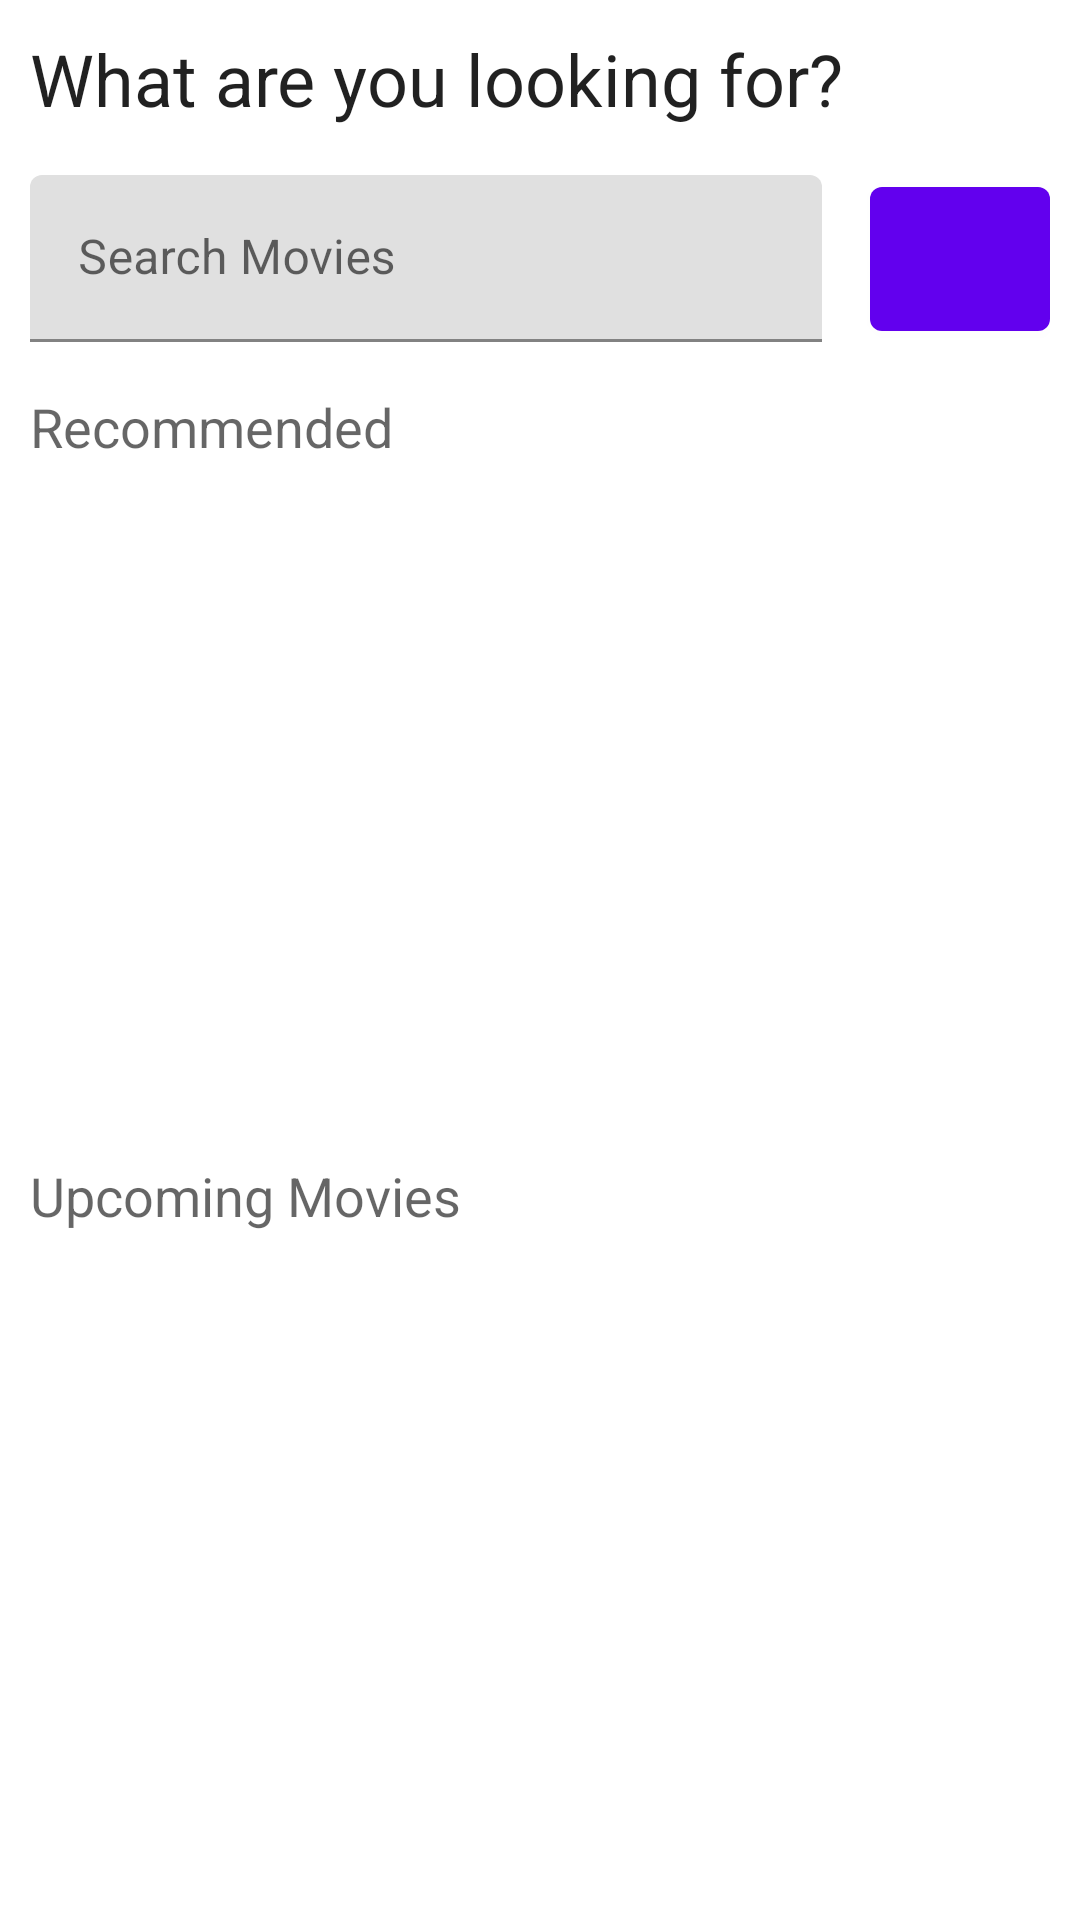

Write the Android layout XML for this screen, with the resource values it uses.
<!-- AndroidManifest.xml: application theme Theme.CodigoTravel -->
<!-- res/layout/fragment_home.xml -->
<?xml version="1.0" encoding="utf-8"?>
<androidx.constraintlayout.widget.ConstraintLayout xmlns:android="http://schemas.android.com/apk/res/android"
    xmlns:app="http://schemas.android.com/apk/res-auto"
    android:layout_width="match_parent"
    android:layout_height="match_parent"
    android:padding="10dp">

    <com.google.android.material.textview.MaterialTextView
        android:id="@+id/materialTextView"
        style="@style/TextAppearance.AppCompat.Headline"
        android:layout_width="match_parent"
        android:layout_height="wrap_content"
        android:text="@string/message_search"
        app:layout_constraintTop_toTopOf="parent" />

    <com.google.android.material.textfield.TextInputLayout
        android:id="@+id/txt_search"
        android:layout_width="0dp"
        android:layout_height="wrap_content"
        android:layout_marginTop="16dp"
        android:layout_marginEnd="16dp"
        android:hint="@string/action_search_movies"
        app:layout_constraintEnd_toStartOf="@+id/btn_search"
        app:layout_constraintStart_toStartOf="parent"
        app:layout_constraintTop_toBottomOf="@+id/materialTextView">

        <com.google.android.material.textfield.TextInputEditText
            android:layout_width="match_parent"
            android:layout_height="wrap_content"
            android:inputType="text" />
    </com.google.android.material.textfield.TextInputLayout>

    <com.google.android.material.button.MaterialButton
        android:id="@+id/btn_search"
        android:layout_width="60dp"
        android:layout_height="60dp"
        app:layout_constraintBottom_toBottomOf="@+id/txt_search"
        app:layout_constraintEnd_toEndOf="parent"
        app:layout_constraintTop_toTopOf="@+id/txt_search" />

    <com.google.android.material.textview.MaterialTextView
        android:id="@+id/txt_recommended"
        style="@style/TextAppearance.AppCompat.Medium"
        android:layout_width="match_parent"
        android:layout_height="wrap_content"
        android:layout_marginTop="16dp"
        android:text="@string/title_movies_recommended"
        app:layout_constraintEnd_toEndOf="parent"
        app:layout_constraintStart_toStartOf="parent"
        app:layout_constraintTop_toBottomOf="@+id/txt_search" />

    <androidx.recyclerview.widget.RecyclerView
        android:id="@+id/recycler_recommended"
        android:layout_width="match_parent"
        android:layout_height="200dp"
        android:layout_marginTop="16dp"
        android:orientation="horizontal"
        app:layoutManager="androidx.recyclerview.widget.LinearLayoutManager"
        app:layout_constraintTop_toBottomOf="@+id/txt_recommended" />

    <com.google.android.material.textview.MaterialTextView
        android:id="@+id/txt_upcoming"
        style="@style/TextAppearance.AppCompat.Medium"
        android:layout_width="match_parent"
        android:layout_height="wrap_content"
        android:layout_marginTop="16dp"
        android:text="@string/title_upcoming_movies"
        app:layout_constraintEnd_toEndOf="parent"
        app:layout_constraintStart_toStartOf="parent"
        app:layout_constraintTop_toBottomOf="@+id/recycler_recommended" />

    <androidx.recyclerview.widget.RecyclerView
        android:id="@+id/recycler_upcoming"
        android:layout_width="match_parent"
        android:layout_height="0dp"
        android:orientation="vertical"
        app:layoutManager="androidx.recyclerview.widget.LinearLayoutManager"
        app:layout_constraintBottom_toBottomOf="parent"
        app:layout_constraintTop_toBottomOf="@+id/txt_upcoming" />

</androidx.constraintlayout.widget.ConstraintLayout>
<!-- resources referenced by this layout -->
<resources>
  <string name="action_search_movies">Search Movies</string>
  <string name="message_search">What are you looking for?</string>
  <string name="title_movies_recommended">Recommended</string>
  <string name="title_upcoming_movies">Upcoming Movies</string>
  <style name="Theme.CodigoTravel" parent="Theme.MaterialComponents.DayNight.DarkActionBar">
          
          <item name="colorPrimary">@color/purple_500</item>
          <item name="colorPrimaryVariant">@color/purple_700</item>
          <item name="colorOnPrimary">@color/white</item>
          
          <item name="colorSecondary">@color/teal_200</item>
          <item name="colorSecondaryVariant">@color/teal_700</item>
          <item name="colorOnSecondary">@color/black</item>
          
          <item name="android:statusBarColor">?attr/colorPrimaryVariant</item>
          
      </style>
  <!-- not gathered from this repository: default colours our renderer supplied (Android Studio template values) -->
  <color name="purple_500">#FF6200EE</color>
  <color name="purple_700">#FF3700B3</color>
  <color name="teal_200">#FF03DAC5</color>
  <color name="teal_700">#FF018786</color>
  <color name="black">#FF000000</color>
  <color name="white">#FFFFFFFF</color>
</resources>
